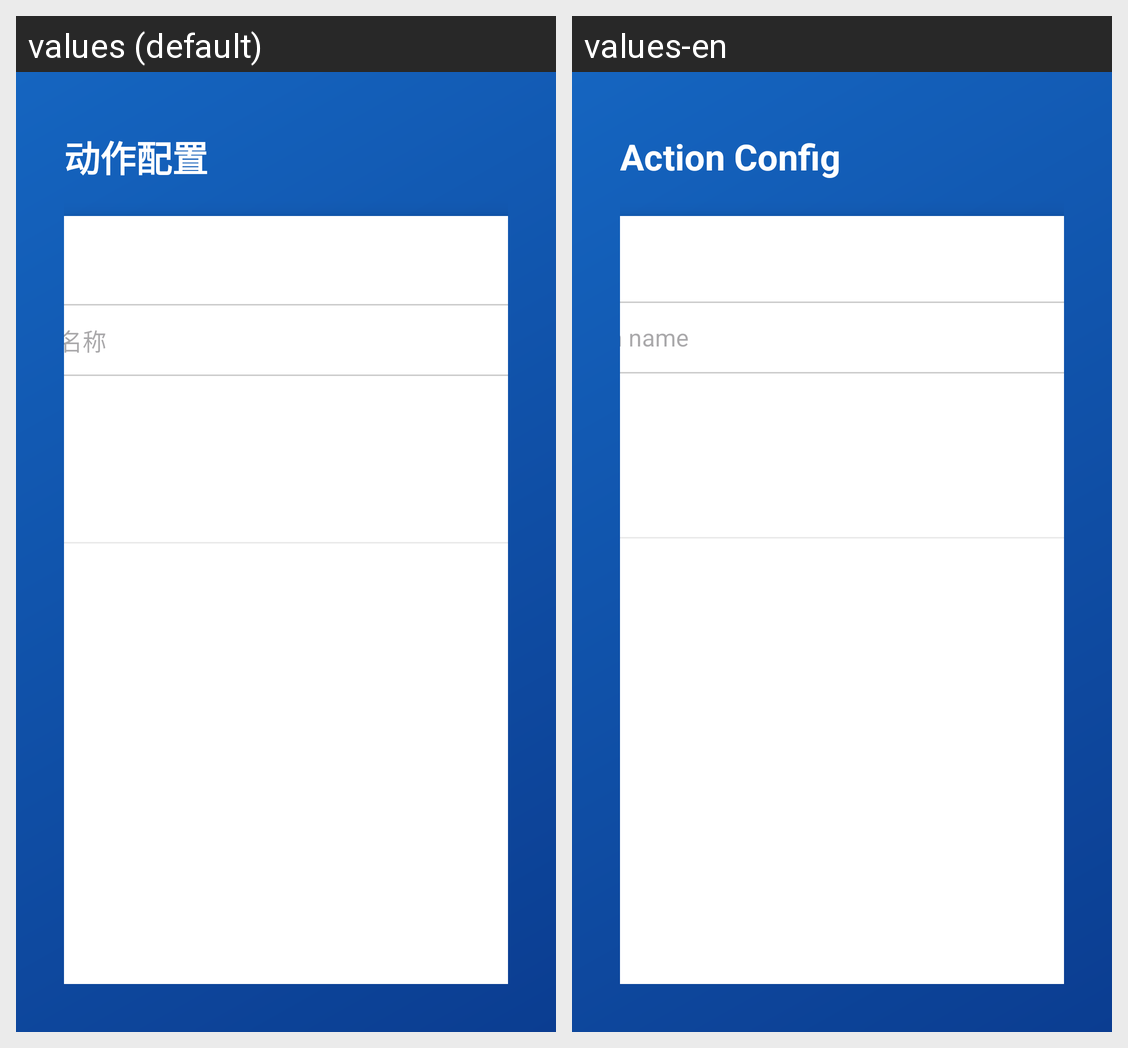

Locale-by-locale string values for the Android screen shown in this grid:
Android screen res/layout/activity_action_detail.xml rendered under 2 locales, left to right: values (default), values-en. Device: Nexus 5 (rendered at 1080×1920; each locale shown at half size, 540×960, under a caption strip naming it); theme Theme.Heyboard教学助手.
Strings drawn on this screen, with the default value and each locale's value (text and hints the layout hard-codes, and strings that could not be matched under every locale, appear in the picture but are not listed):

action_detail
  values: 动作配置
  values-en: Action Config

enter_action_name
  values: 请输入动作名称
  values-en: Enter action name

baud_rate
  values: 波特率
  values-en: Baud Rate

data_bits
  values: 数据位
  values-en: Data Bits

stop_bits
  values: 停止位
  values-en: Stop Bits

parity
  values: 校验位
  values-en: Parity

flow_control
  values: 流控制
  values-en: Flow Control
